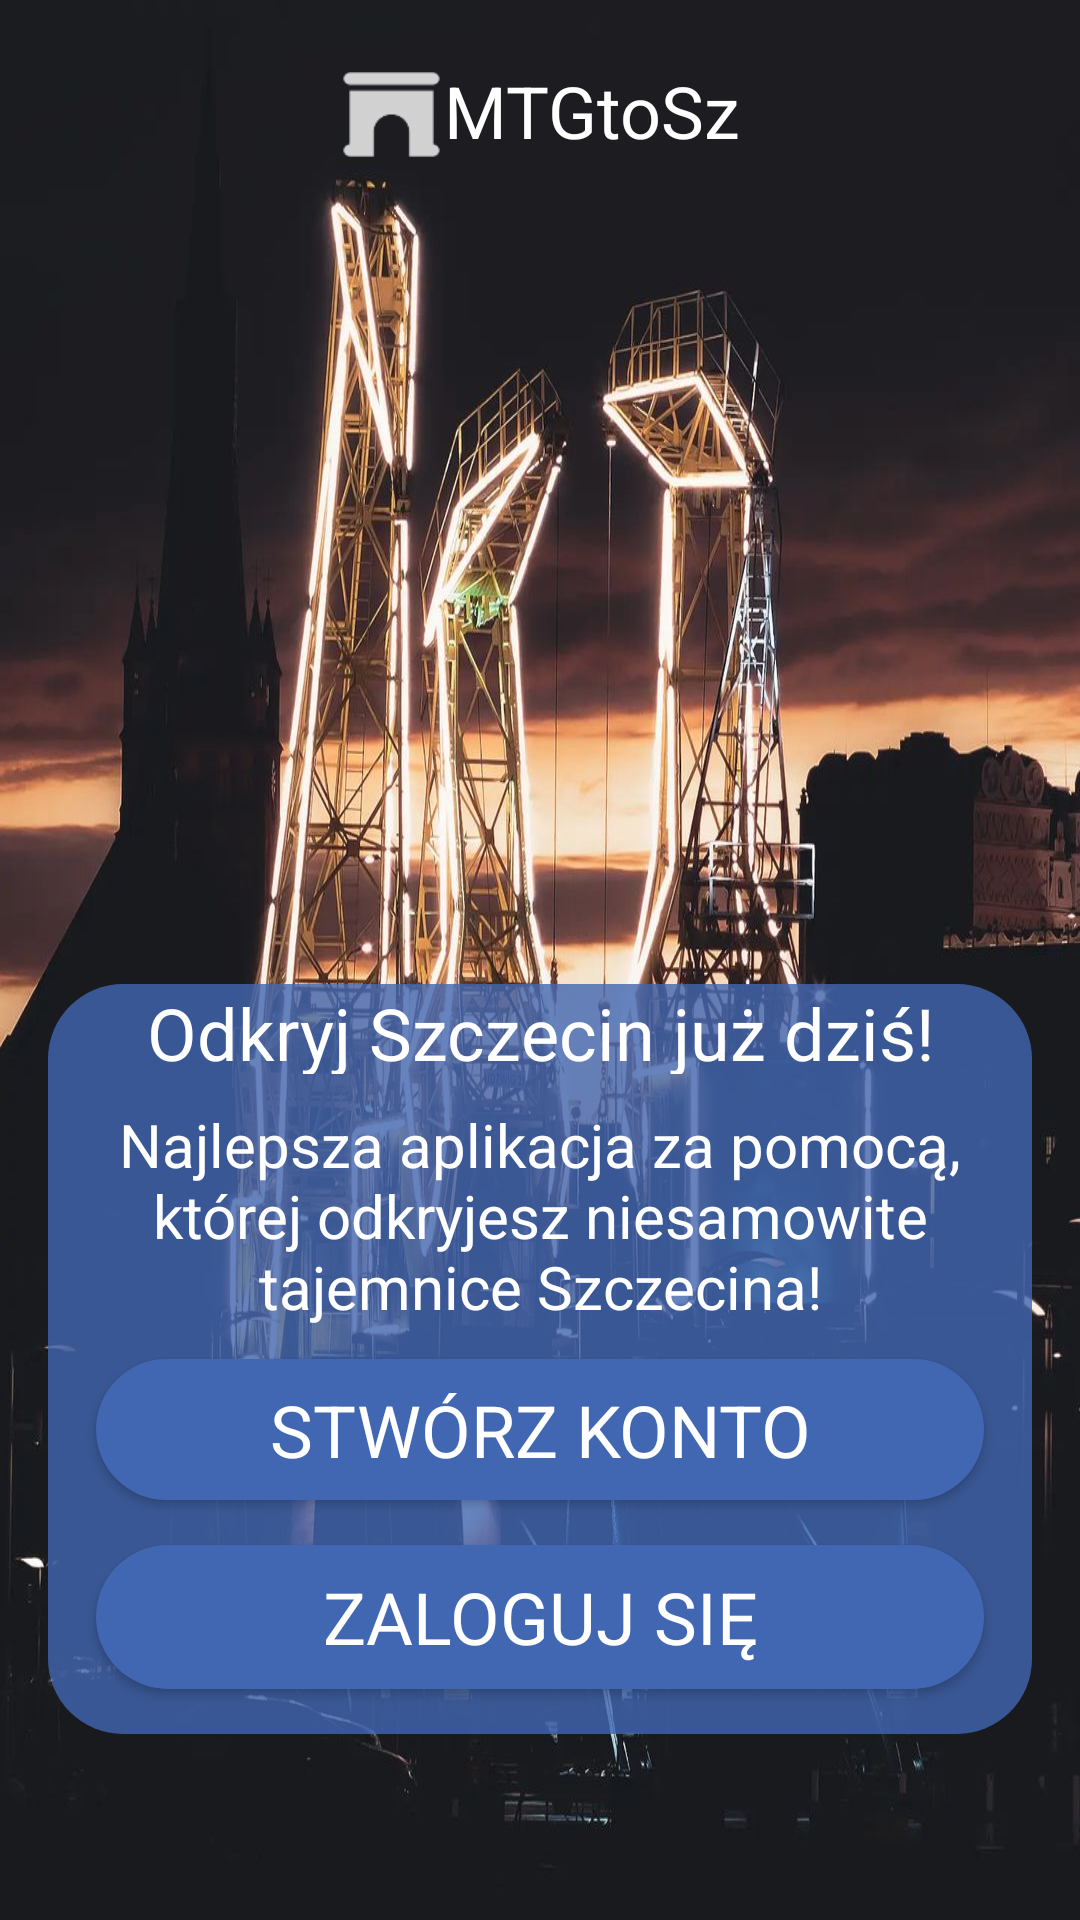

Here is an Android app screen rendered from its layout file. Give the layout XML and the strings, colors and styles it references.
<!-- AndroidManifest.xml: application theme AppTheme -->
<!-- res/layout/fragment_welcome_screen.xml -->
<?xml version="1.0" encoding="utf-8"?>
<layout xmlns:app="http://schemas.android.com/apk/res-auto"
    xmlns:tools="http://schemas.android.com/tools"
    xmlns:android="http://schemas.android.com/apk/res/android">
    <androidx.constraintlayout.widget.ConstraintLayout
        android:layout_width="match_parent"
        android:layout_height="match_parent"
        android:background="@drawable/background"
        tools:context=".welcomeScreen.WelcomeScreen">

        <LinearLayout
            android:layout_width="match_parent"
            android:layout_height="35sp"
            app:layout_constraintBottom_toTopOf="@+id/relativeLayout"
            app:layout_constraintEnd_toEndOf="parent"
            app:layout_constraintHorizontal_bias="0.0"
            app:layout_constraintStart_toStartOf="parent"
            app:layout_constraintTop_toTopOf="parent"
            app:layout_constraintVertical_bias="0.07"
            android:gravity="center">


            <ImageView
                android:id="@+id/logo"
                android:layout_width="35sp"
                android:layout_height="35sp"
                android:layout_weight="0"
                android:src="@drawable/logo" />

            <TextView
                android:id="@+id/title"
                android:layout_width="wrap_content"
                android:layout_height="35sp"
                android:textColor="@color/white"
                android:textSize="24sp"
                android:layout_weight="0"
                android:text="@string/app_name" />
        </LinearLayout>

        <RelativeLayout
            android:id="@+id/relativeLayout"
            android:layout_width="match_parent"
            android:layout_height="250sp"
            android:layout_marginStart="@dimen/layoutPadding"
            android:layout_marginEnd="@dimen/layoutPadding"
            android:layout_marginBottom="5sp"
            android:background="@drawable/background_welcome_shape"
            app:layout_constraintBottom_toBottomOf="parent"
            app:layout_constraintEnd_toEndOf="parent"
            app:layout_constraintHorizontal_bias="0.0"
            app:layout_constraintStart_toStartOf="parent"
            app:layout_constraintTop_toTopOf="parent"
            app:layout_constraintVertical_bias="0.852">

            <TextView
                android:id="@+id/banner"
                android:textSize="24sp"
                android:gravity="center"
                android:textColor="@color/white"
                android:layout_width="wrap_content"
                android:layout_height="wrap_content"
                android:layout_alignParentStart="true"
                android:layout_alignParentEnd="true"
                android:layout_alignParentBottom="true"
                android:layout_marginStart="@dimen/layoutPadding"
                android:layout_marginEnd="@dimen/layoutPadding"
                android:layout_marginBottom="220sp"
                android:text="@string/banner" />

            <TextView
                android:id="@+id/des"
                android:layout_width="wrap_content"
                android:layout_height="wrap_content"
                android:layout_alignParentStart="true"
                android:layout_alignParentEnd="true"
                android:layout_marginTop="40sp"
                android:layout_marginStart="@dimen/layoutPadding"
                android:layout_marginEnd="@dimen/layoutPadding"
                android:gravity="center"
                android:textColor="@color/white"
                android:textSize="20sp"
                android:text="@string/decription" />

            <androidx.appcompat.widget.AppCompatButton
                android:id="@+id/login"
                android:layout_width="wrap_content"
                android:layout_height="wrap_content"
                android:layout_alignParentStart="true"
                android:layout_alignParentEnd="true"
                android:layout_alignParentBottom="true"
                android:layout_marginStart="@dimen/layoutPadding"
                android:layout_marginEnd="@dimen/layoutPadding"
                android:layout_marginBottom="15sp"
                android:textColor="@color/white"
                android:background="@drawable/round_button"
                android:backgroundTint="@color/faceblue"
                android:text="@string/login" />

            <androidx.appcompat.widget.AppCompatButton
                android:id="@+id/register"
                android:layout_width="wrap_content"
                android:layout_height="wrap_content"
                android:layout_above="@+id/login"
                android:layout_alignParentStart="true"
                android:layout_alignParentTop="true"
                android:layout_alignParentEnd="true"
                android:layout_marginStart="@dimen/layoutPadding"
                android:layout_marginTop="125sp"
                android:layout_marginEnd="@dimen/layoutPadding"
                android:layout_marginBottom="15sp"
                android:background="@drawable/round_button"
                android:backgroundTint="@color/faceblue"
                android:textColor="@color/white"
                android:text="@string/register" />
        </RelativeLayout>

    </androidx.constraintlayout.widget.ConstraintLayout>
</layout>
<!-- resources referenced by this layout -->
<resources>
  <color name="faceblue">#4267B2</color>
  <color name="white">#FFFFFFFF</color>
  <dimen name="layoutPadding">16sp</dimen>
  <!-- drawable background: png bitmap (drawable, 1037575 bytes) -->
  <!-- drawable background_welcome_shape (drawable) -->
  <?xml version="1.0" encoding="utf-8"?>
  <shape xmlns:android="http://schemas.android.com/apk/res/android"
      android:shape="rectangle">
      <corners android:radius="25sp"/>
      <solid android:color="@color/facebluealpha"/>
  
  </shape>
  <!-- drawable logo (drawable) -->
  <vector xmlns:android="http://schemas.android.com/apk/res/android"
      android:width="24sp"
      android:height="24sp"
      android:viewportWidth="512"
      android:viewportHeight="512"
      android:tint="#AAAA"
      android:alpha="0.8">
    <group android:scaleX="0.90909094"
        android:scaleY="0.90909094"
        android:translateX="23.272728"
        android:translateY="23.272728">
      <path
          android:fillColor="#FF000000"
          android:pathData="M32,32C14.3,32 0,46.3 0,64S14.3,96 32,96L480,96c17.7,0 32,-14.3 32,-32s-14.3,-32 -32,-32L32,32zM32,416c-17.7,0 -32,14.3 -32,32s14.3,32 32,32L96,480h64L160,352c0,-53 43,-96 96,-96s96,43 96,96L352,480h64,64c17.7,0 32,-14.3 32,-32s-14.3,-32 -32,-32L480,128L32,128L32,416z"/>
    </group>
  </vector>
  <!-- drawable round_button (drawable) -->
  <?xml version="1.0" encoding="utf-8"?>
  <shape xmlns:android="http://schemas.android.com/apk/res/android"
      android:shape="rectangle">
      <solid android:color="@color/white" />
      <corners android:radius="100sp" />
  </shape>
  <string name="app_name" translatable="false">MTGtoSz</string>
  <string name="banner" translatable="false">Odkryj Szczecin już dziś!</string>
  <string name="decription" translatable="false">Najlepsza aplikacja za pomocą, której odkryjesz niesamowite tajemnice Szczecina!</string>
  <string name="login" translatable="false">Zaloguj się</string>
  <string name="register" translatable="false">Stwórz konto</string>
  <style name="AppTheme" parent="Theme.MaterialComponents.Light.NoActionBar">
          <item name="colorPrimary">@color/facebluealpha</item>
          <item name="colorPrimaryDark">@color/faceblue</item>
          <item name="colorAccent">@color/whitesmoke</item>
          <item name="fontFamily">@font/roboto_condensed_regular</item>
          <item name="buttonStyle">@style/buttonStyle</item>
          <item name="shapeAppearanceOverlay">
              @style/ShapeAppearanceOverlay.MyApp.Image</item>
      </style>
  <color name="facebluealpha">#CC4267B2</color>
  <color name="whitesmoke">#F5F5F5</color>
  <style name="buttonStyle" parent="Widget.AppCompat.Button">
          <item name="android:textSize">24sp</item>
          <item name="android:textColor">@color/whitesmoke</item>
      </style>
  <style name="ShapeAppearanceOverlay.MyApp.Image" parent="">
          <item name="cornerFamily">rounded</item>
          <item name="cornerSize">16dp</item>
      </style>
</resources>
